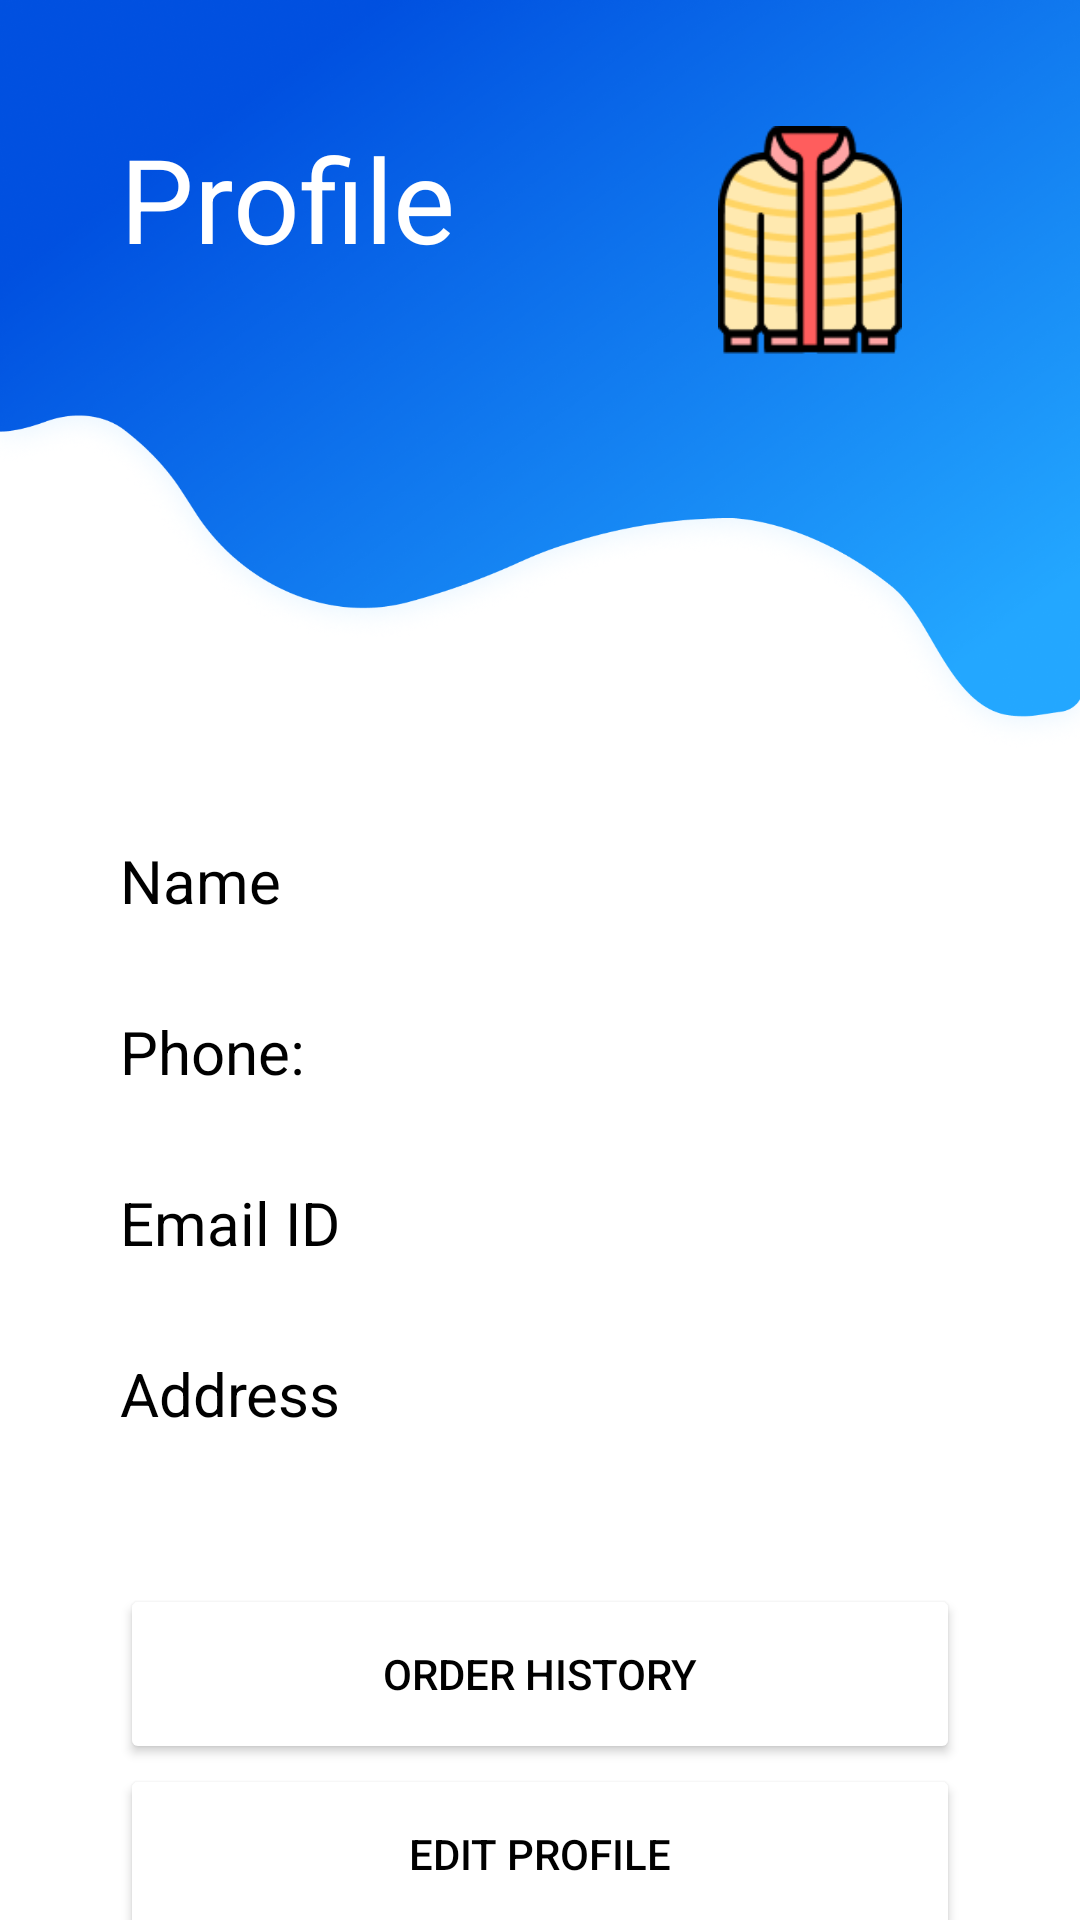

Reconstruct the res/layout file that produces this screen, plus the resources it refers to.
<!-- AndroidManifest.xml: application theme Theme.LaunderUp -->
<!-- res/layout/fragment_profile.xml -->
<?xml version="1.0" encoding="utf-8"?>
<androidx.constraintlayout.widget.ConstraintLayout xmlns:android="http://schemas.android.com/apk/res/android"
    xmlns:tools="http://schemas.android.com/tools"
    android:layout_width="match_parent"
    android:layout_height="match_parent"
    xmlns:app="http://schemas.android.com/apk/res-auto"
    tools:context=".ui.view.fragments.ProfileFragment">

    <androidx.constraintlayout.widget.ConstraintLayout
        android:id="@+id/profile_top"
        android:layout_width="match_parent"
        android:layout_height="wrap_content"
        app:layout_constraintTop_toTopOf="parent"
        app:layout_constraintStart_toStartOf="parent"
        app:layout_constraintEnd_toEndOf="parent">
        <ImageView
            android:id="@+id/profile_top_bg"
            android:layout_width="match_parent"
            android:layout_height="250dp"
            android:background="@drawable/rectangle_54back"
            app:layout_constraintTop_toTopOf="parent"
            app:layout_constraintStart_toStartOf="parent"/>

        <TextView
            android:id="@+id/profile_top_text"
            android:layout_width="wrap_content"
            android:layout_height="wrap_content"
            android:layout_alignStart="@id/profile_top_bg"
            android:layout_alignTop="@id/profile_top_bg"
            android:layout_alignBottom="@id/profile_top_bg"
            android:layout_marginBottom="90sp"
            android:padding="40dp"
            android:gravity="center"
            android:text="@string/profile"
            android:textColor="#ffffff"
            android:textSize="39sp" />

        <ImageView
            android:id="@+id/profile_pic"
            android:layout_width="100dp"
            android:layout_height="100dp"
            android:src="@drawable/clothimg"
            app:layout_constraintEnd_toEndOf="parent"
            app:layout_constraintTop_toTopOf="parent"
            android:layout_marginTop="30dp"
            android:layout_marginEnd="40dp"
            android:background="@drawable/circle_back"
            android:padding="12dp"
            android:elevation="5dp"/>

    </androidx.constraintlayout.widget.ConstraintLayout>

    <TextView
        android:id="@+id/profile_name_tv"
        android:layout_width="wrap_content"
        android:layout_height="wrap_content"
        app:layout_constraintTop_toBottomOf="@id/profile_top"
        app:layout_constraintStart_toStartOf="parent"
        android:layout_marginStart="40dp"
        android:text="@string/name"
        android:textSize="20sp"
        android:layout_marginTop="30dp"
        android:textColor="@color/black"/>

    <TextView
        android:id="@+id/profile_name"
        android:layout_width="wrap_content"
        android:layout_height="wrap_content"
        app:layout_constraintTop_toBottomOf="@id/profile_top"
        app:layout_constraintStart_toEndOf="@id/profile_name_tv"
        android:layout_marginStart="40dp"
        android:textSize="20sp"
        android:layout_marginTop="30dp"
        android:textColor="@color/black"/>

    <TextView
        android:id="@+id/profile_phone_number_tv"
        android:layout_width="wrap_content"
        android:layout_height="wrap_content"
        app:layout_constraintTop_toBottomOf="@id/profile_name"
        app:layout_constraintStart_toStartOf="parent"
        android:layout_marginStart="40dp"
        android:text="@string/phone_number"
        android:textSize="20sp"
        android:layout_marginTop="30dp"
        android:textColor="@color/black"/>

    <TextView
        android:id="@+id/profile_phone_number"
        android:layout_width="wrap_content"
        android:layout_height="wrap_content"
        app:layout_constraintTop_toBottomOf="@id/profile_name"
        app:layout_constraintStart_toStartOf="@id/profile_name"
        android:textSize="20sp"
        android:layout_marginTop="30dp"
        android:textColor="@color/black"/>

    <TextView
        android:id="@+id/profile_email_tv"
        android:layout_width="wrap_content"
        android:layout_height="wrap_content"
        app:layout_constraintTop_toBottomOf="@id/profile_phone_number_tv"
        app:layout_constraintStart_toStartOf="parent"
        android:layout_marginStart="40dp"
        android:text="@string/email_id"
        android:textSize="20sp"
        android:layout_marginTop="30dp"
        android:textColor="@color/black"/>

    <TextView
        android:id="@+id/profile_email"
        android:layout_width="wrap_content"
        android:layout_height="wrap_content"
        app:layout_constraintTop_toBottomOf="@id/profile_phone_number"
        app:layout_constraintStart_toStartOf="@id/profile_name"
        android:textSize="20sp"
        android:layout_marginTop="30dp"
        android:textColor="@color/black"/>

    <TextView
        android:id="@+id/profile_address_tv"
        android:layout_width="wrap_content"
        android:layout_height="wrap_content"
        app:layout_constraintTop_toBottomOf="@id/profile_email_tv"
        app:layout_constraintStart_toStartOf="parent"
        android:layout_marginStart="40dp"
        android:text="@string/address"
        android:textSize="20sp"
        android:layout_marginTop="30dp"
        android:textColor="@color/black"/>

    <TextView
        android:id="@+id/profile_address"
        android:layout_width="wrap_content"
        android:layout_height="wrap_content"
        app:layout_constraintTop_toBottomOf="@id/profile_email"
        app:layout_constraintStart_toStartOf="@id/profile_name"
        android:textSize="20sp"
        android:layout_marginTop="30dp"
        android:textColor="@color/black"/>

    <Button
        android:id="@+id/order_history_btn"
        android:layout_width="match_parent"
        android:layout_height="60dp"
        android:text="Order History"
        app:layout_constraintTop_toBottomOf="@id/profile_address_tv"
        android:layout_marginTop="50dp"
        android:layout_marginLeft="40dp"
        android:layout_marginRight="40dp"
        android:backgroundTint="#ffffff"
        android:textColor="#000000"/>

    <Button
        android:id="@+id/edit_profile_btn"
        android:layout_width="match_parent"
        android:layout_height="60dp"
        android:text="@string/edit_profile"
        app:layout_constraintTop_toBottomOf="@id/order_history_btn"

        android:layout_marginLeft="40dp"
        android:layout_marginRight="40dp"
        android:backgroundTint="#ffffff"
        android:textColor="#000000"/>

    <Button
        android:id="@+id/logout_btn"
        android:layout_width="match_parent"
        android:layout_height="60dp"
        android:text="@string/logout"
        app:layout_constraintTop_toBottomOf="@id/edit_profile_btn"
        android:layout_marginLeft="40dp"
        android:layout_marginRight="40dp"
        android:backgroundTint="#23A7FF"/>
</androidx.constraintlayout.widget.ConstraintLayout>
<!-- resources referenced by this layout -->
<resources>
  <color name="black">#FF000000</color>
  <!-- drawable clothimg: png bitmap (drawable, 4629 bytes) -->
  <!-- drawable rectangle_54back: png bitmap (drawable, 647660 bytes) -->
  <string name="address">Address</string>
  <string name="edit_profile">Edit Profile</string>
  <string name="email_id">Email ID</string>
  <string name="logout">Logout</string>
  <string name="name">Name</string>
  <string name="phone_number">Phone: </string>
  <string name="profile">Profile</string>
  <style name="Theme.LaunderUp" parent="Theme.MaterialComponents.Light.NoActionBar">
          
          <item name="colorPrimary">@color/purple_200</item>
          <item name="colorPrimaryVariant">@color/purple_700</item>
          <item name="colorOnPrimary">@color/white</item>
          
          <item name="colorSecondary">@color/teal_200</item>
          <item name="colorSecondaryVariant">@color/teal_700</item>
          <item name="colorOnSecondary">@color/black</item>
          
          <item name="android:statusBarColor" tools:targetApi="32">?attr/colorPrimary</item>
          
          <item name="colorControlActivated">?attr/colorOnSecondary</item>
  
      </style>
  <color name="purple_200">#0050E0</color>
  <color name="purple_700">#FF3700B3</color>
  <color name="white">#FFFFFFFF</color>
  <color name="teal_200">#FF03DAC5</color>
  <color name="teal_700">#FF018786</color>
</resources>
